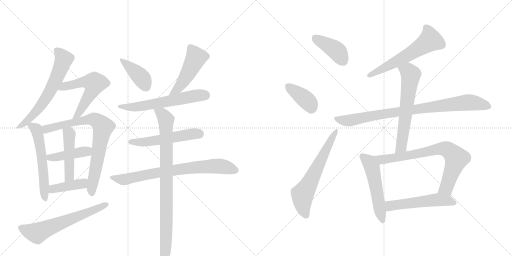
t = 0.00 s
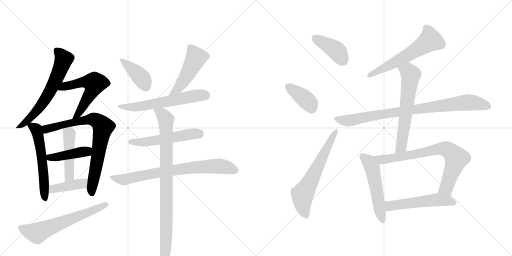
t = 3.35 s
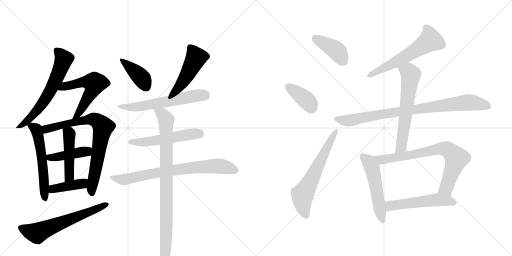
t = 6.70 s
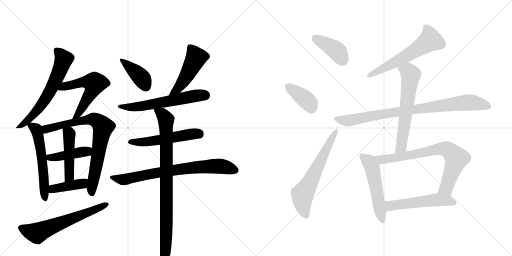
t = 10.04 s
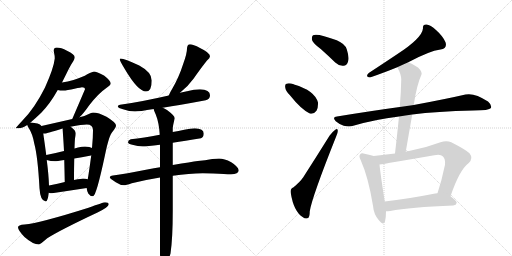
t = 13.39 s
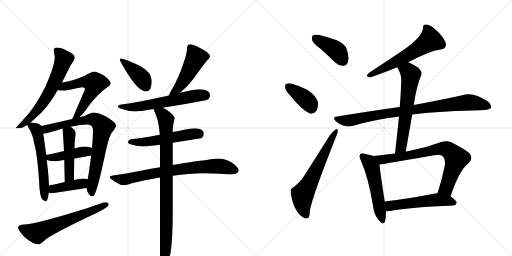
t = 16.74 s

The animated SVG that drew these frames (rendered in a browser with its animation timeline set to each time). Animation: 23 CSS @keyframes rules; one cycle of 16.74 s.

<svg version="1.1" viewBox="0 0 2048 1024" xmlns="http://www.w3.org/2000/svg">
  <g stroke="lightgray" stroke-dasharray="1,1" stroke-width="1" transform="scale(4, 4)">
    <line x1="0" y1="0" x2="256" y2="256"></line>
    <line x1="256" y1="0" x2="0" y2="256"></line>
    <line x1="128" y1="0" x2="128" y2="256"></line>
    <line x1="0" y1="128" x2="256" y2="128"></line>
    <line x1="256" y1="0" x2="512" y2="256"></line>
    <line x1="512" y1="0" x2="256" y2="256"></line>
    <line x1="384" y1="0" x2="384" y2="256"></line>
    <line x1="256" y1="128" x2="512" y2="128"></line>
  </g>
<g transform="scale(1, -1) translate(0, -850)">
   <style type="text/css">
    @keyframes keyframes0 {
      from {
       stroke: black;
       stroke-dashoffset: 635;
       stroke-width: 128;
       }
       67% {
       animation-timing-function: step-end;
       stroke: black;
       stroke-dashoffset: 0;
       stroke-width: 128;
       }
       to {
       stroke: black;
       stroke-width: 1024;
       }
       }
       #make-me-a-hanzi-animation-0 {
         animation: keyframes0 0.766764s both;
         animation-delay: 0.000000s;
         animation-timing-function: linear;
       }
    @keyframes keyframes1 {
      from {
       stroke: black;
       stroke-dashoffset: 565;
       stroke-width: 128;
       }
       65% {
       animation-timing-function: step-end;
       stroke: black;
       stroke-dashoffset: 0;
       stroke-width: 128;
       }
       to {
       stroke: black;
       stroke-width: 1024;
       }
       }
       #make-me-a-hanzi-animation-1 {
         animation: keyframes1 0.709798s both;
         animation-delay: 0.766764s;
         animation-timing-function: linear;
       }
    @keyframes keyframes2 {
      from {
       stroke: black;
       stroke-dashoffset: 571;
       stroke-width: 128;
       }
       65% {
       animation-timing-function: step-end;
       stroke: black;
       stroke-dashoffset: 0;
       stroke-width: 128;
       }
       to {
       stroke: black;
       stroke-width: 1024;
       }
       }
       #make-me-a-hanzi-animation-2 {
         animation: keyframes2 0.714681s both;
         animation-delay: 1.476562s;
         animation-timing-function: linear;
       }
    @keyframes keyframes3 {
      from {
       stroke: black;
       stroke-dashoffset: 785;
       stroke-width: 128;
       }
       72% {
       animation-timing-function: step-end;
       stroke: black;
       stroke-dashoffset: 0;
       stroke-width: 128;
       }
       to {
       stroke: black;
       stroke-width: 1024;
       }
       }
       #make-me-a-hanzi-animation-3 {
         animation: keyframes3 0.888835s both;
         animation-delay: 2.191243s;
         animation-timing-function: linear;
       }
    @keyframes keyframes4 {
      from {
       stroke: black;
       stroke-dashoffset: 428;
       stroke-width: 128;
       }
       58% {
       animation-timing-function: step-end;
       stroke: black;
       stroke-dashoffset: 0;
       stroke-width: 128;
       }
       to {
       stroke: black;
       stroke-width: 1024;
       }
       }
       #make-me-a-hanzi-animation-4 {
         animation: keyframes4 0.598307s both;
         animation-delay: 3.080078s;
         animation-timing-function: linear;
       }
    @keyframes keyframes5 {
      from {
       stroke: black;
       stroke-dashoffset: 470;
       stroke-width: 128;
       }
       60% {
       animation-timing-function: step-end;
       stroke: black;
       stroke-dashoffset: 0;
       stroke-width: 128;
       }
       to {
       stroke: black;
       stroke-width: 1024;
       }
       }
       #make-me-a-hanzi-animation-5 {
         animation: keyframes5 0.632487s both;
         animation-delay: 3.678385s;
         animation-timing-function: linear;
       }
    @keyframes keyframes6 {
      from {
       stroke: black;
       stroke-dashoffset: 407;
       stroke-width: 128;
       }
       57% {
       animation-timing-function: step-end;
       stroke: black;
       stroke-dashoffset: 0;
       stroke-width: 128;
       }
       to {
       stroke: black;
       stroke-width: 1024;
       }
       }
       #make-me-a-hanzi-animation-6 {
         animation: keyframes6 0.581217s both;
         animation-delay: 4.310872s;
         animation-timing-function: linear;
       }
    @keyframes keyframes7 {
      from {
       stroke: black;
       stroke-dashoffset: 628;
       stroke-width: 128;
       }
       67% {
       animation-timing-function: step-end;
       stroke: black;
       stroke-dashoffset: 0;
       stroke-width: 128;
       }
       to {
       stroke: black;
       stroke-width: 1024;
       }
       }
       #make-me-a-hanzi-animation-7 {
         animation: keyframes7 0.761068s both;
         animation-delay: 4.892090s;
         animation-timing-function: linear;
       }
    @keyframes keyframes8 {
      from {
       stroke: black;
       stroke-dashoffset: 405;
       stroke-width: 128;
       }
       57% {
       animation-timing-function: step-end;
       stroke: black;
       stroke-dashoffset: 0;
       stroke-width: 128;
       }
       to {
       stroke: black;
       stroke-width: 1024;
       }
       }
       #make-me-a-hanzi-animation-8 {
         animation: keyframes8 0.579590s both;
         animation-delay: 5.653158s;
         animation-timing-function: linear;
       }
    @keyframes keyframes9 {
      from {
       stroke: black;
       stroke-dashoffset: 482;
       stroke-width: 128;
       }
       61% {
       animation-timing-function: step-end;
       stroke: black;
       stroke-dashoffset: 0;
       stroke-width: 128;
       }
       to {
       stroke: black;
       stroke-width: 1024;
       }
       }
       #make-me-a-hanzi-animation-9 {
         animation: keyframes9 0.642253s both;
         animation-delay: 6.232747s;
         animation-timing-function: linear;
       }
    @keyframes keyframes10 {
      from {
       stroke: black;
       stroke-dashoffset: 604;
       stroke-width: 128;
       }
       66% {
       animation-timing-function: step-end;
       stroke: black;
       stroke-dashoffset: 0;
       stroke-width: 128;
       }
       to {
       stroke: black;
       stroke-width: 1024;
       }
       }
       #make-me-a-hanzi-animation-10 {
         animation: keyframes10 0.741536s both;
         animation-delay: 6.875000s;
         animation-timing-function: linear;
       }
    @keyframes keyframes11 {
      from {
       stroke: black;
       stroke-dashoffset: 537;
       stroke-width: 128;
       }
       64% {
       animation-timing-function: step-end;
       stroke: black;
       stroke-dashoffset: 0;
       stroke-width: 128;
       }
       to {
       stroke: black;
       stroke-width: 1024;
       }
       }
       #make-me-a-hanzi-animation-11 {
         animation: keyframes11 0.687012s both;
         animation-delay: 7.616536s;
         animation-timing-function: linear;
       }
    @keyframes keyframes12 {
      from {
       stroke: black;
       stroke-dashoffset: 759;
       stroke-width: 128;
       }
       71% {
       animation-timing-function: step-end;
       stroke: black;
       stroke-dashoffset: 0;
       stroke-width: 128;
       }
       to {
       stroke: black;
       stroke-width: 1024;
       }
       }
       #make-me-a-hanzi-animation-12 {
         animation: keyframes12 0.867676s both;
         animation-delay: 8.303548s;
         animation-timing-function: linear;
       }
    @keyframes keyframes13 {
      from {
       stroke: black;
       stroke-dashoffset: 893;
       stroke-width: 128;
       }
       74% {
       animation-timing-function: step-end;
       stroke: black;
       stroke-dashoffset: 0;
       stroke-width: 128;
       }
       to {
       stroke: black;
       stroke-width: 1024;
       }
       }
       #make-me-a-hanzi-animation-13 {
         animation: keyframes13 0.976725s both;
         animation-delay: 9.171224s;
         animation-timing-function: linear;
       }
    @keyframes keyframes14 {
      from {
       stroke: black;
       stroke-dashoffset: 408;
       stroke-width: 128;
       }
       57% {
       animation-timing-function: step-end;
       stroke: black;
       stroke-dashoffset: 0;
       stroke-width: 128;
       }
       to {
       stroke: black;
       stroke-width: 1024;
       }
       }
       #make-me-a-hanzi-animation-14 {
         animation: keyframes14 0.582031s both;
         animation-delay: 10.147949s;
         animation-timing-function: linear;
       }
    @keyframes keyframes15 {
      from {
       stroke: black;
       stroke-dashoffset: 382;
       stroke-width: 128;
       }
       55% {
       animation-timing-function: step-end;
       stroke: black;
       stroke-dashoffset: 0;
       stroke-width: 128;
       }
       to {
       stroke: black;
       stroke-width: 1024;
       }
       }
       #make-me-a-hanzi-animation-15 {
         animation: keyframes15 0.560872s both;
         animation-delay: 10.729980s;
         animation-timing-function: linear;
       }
    @keyframes keyframes16 {
      from {
       stroke: black;
       stroke-dashoffset: 627;
       stroke-width: 128;
       }
       67% {
       animation-timing-function: step-end;
       stroke: black;
       stroke-dashoffset: 0;
       stroke-width: 128;
       }
       to {
       stroke: black;
       stroke-width: 1024;
       }
       }
       #make-me-a-hanzi-animation-16 {
         animation: keyframes16 0.760254s both;
         animation-delay: 11.290853s;
         animation-timing-function: linear;
       }
    @keyframes keyframes17 {
      from {
       stroke: black;
       stroke-dashoffset: 594;
       stroke-width: 128;
       }
       66% {
       animation-timing-function: step-end;
       stroke: black;
       stroke-dashoffset: 0;
       stroke-width: 128;
       }
       to {
       stroke: black;
       stroke-width: 1024;
       }
       }
       #make-me-a-hanzi-animation-17 {
         animation: keyframes17 0.733398s both;
         animation-delay: 12.051107s;
         animation-timing-function: linear;
       }
    @keyframes keyframes18 {
      from {
       stroke: black;
       stroke-dashoffset: 875;
       stroke-width: 128;
       }
       74% {
       animation-timing-function: step-end;
       stroke: black;
       stroke-dashoffset: 0;
       stroke-width: 128;
       }
       to {
       stroke: black;
       stroke-width: 1024;
       }
       }
       #make-me-a-hanzi-animation-18 {
         animation: keyframes18 0.962077s both;
         animation-delay: 12.784505s;
         animation-timing-function: linear;
       }
    @keyframes keyframes19 {
      from {
       stroke: black;
       stroke-dashoffset: 626;
       stroke-width: 128;
       }
       67% {
       animation-timing-function: step-end;
       stroke: black;
       stroke-dashoffset: 0;
       stroke-width: 128;
       }
       to {
       stroke: black;
       stroke-width: 1024;
       }
       }
       #make-me-a-hanzi-animation-19 {
         animation: keyframes19 0.759440s both;
         animation-delay: 13.746582s;
         animation-timing-function: linear;
       }
    @keyframes keyframes20 {
      from {
       stroke: black;
       stroke-dashoffset: 530;
       stroke-width: 128;
       }
       63% {
       animation-timing-function: step-end;
       stroke: black;
       stroke-dashoffset: 0;
       stroke-width: 128;
       }
       to {
       stroke: black;
       stroke-width: 1024;
       }
       }
       #make-me-a-hanzi-animation-20 {
         animation: keyframes20 0.681315s both;
         animation-delay: 14.506022s;
         animation-timing-function: linear;
       }
    @keyframes keyframes21 {
      from {
       stroke: black;
       stroke-dashoffset: 756;
       stroke-width: 128;
       }
       71% {
       animation-timing-function: step-end;
       stroke: black;
       stroke-dashoffset: 0;
       stroke-width: 128;
       }
       to {
       stroke: black;
       stroke-width: 1024;
       }
       }
       #make-me-a-hanzi-animation-21 {
         animation: keyframes21 0.865234s both;
         animation-delay: 15.187337s;
         animation-timing-function: linear;
       }
    @keyframes keyframes22 {
      from {
       stroke: black;
       stroke-dashoffset: 537;
       stroke-width: 128;
       }
       64% {
       animation-timing-function: step-end;
       stroke: black;
       stroke-dashoffset: 0;
       stroke-width: 128;
       }
       to {
       stroke: black;
       stroke-width: 1024;
       }
       }
       #make-me-a-hanzi-animation-22 {
         animation: keyframes22 0.687012s both;
         animation-delay: 16.052572s;
         animation-timing-function: linear;
       }
</style>
<path d="M 227 660 Q 215 660 215 648 Q 215 646 216 640 Q 219 628 219 616 Q 215 578 180 500 Q 138 416 89 367 Q 63 339 63 337 L 76 337 Q 88 337 109 350 L 122 360 Q 140 375 165 399 Q 200 435 231 490 L 248 520 L 266 556 Q 282 589 293 605 Q 299 615 299 621 Q 299 632 268 647 Q 244 660 227 660 Z" fill="lightgray"></path> 
<path d="M 318 381 Q 334 396 357 429 Q 393 476 428 500 Q 443 510 443 516 Q 443 527 416 548 Q 385 564 376 564 Q 372 564 349 553 Q 332 542 294 530 Q 271 523 248 520 C 218 516 201 494 231 490 Q 240 488 252 488 Q 269 488 298 495 Q 326 501 328 501 Q 340 501 340 493 Q 317 439 289 374 C 277 346 297 360 318 381 Z" fill="lightgray"></path> 
<path d="M 109 350 Q 110 346 116 336 Q 130 315 137 276 Q 151 225 158 97 Q 161 46 183 44 Q 191 44 195 79 L 196 108 Q 195 147 187 210 L 185 230 Q 180 268 173 316 L 166 346 Q 161 353 150 356 Q 139 359 122 360 C 104 362 104 362 109 350 Z" fill="lightgray"></path> 
<path d="M 347 98 L 347 96 Q 347 90 353 76 Q 360 65 372 65 Q 385 65 420 230 Q 436 309 450 323 Q 464 340 464 348 Q 464 360 426 383 Q 394 400 372 400 Q 366 400 353 393 Q 339 385 318 381 L 289 374 L 166 346 C 137 339 143 312 173 316 L 179 316 Q 187 316 250 336 L 282 343 Q 328 352 347 352 Q 372 352 372 329 Q 372 299 368 258 L 365 229 Q 361 198 355 158 Q 353 145 351 133 L 347 98 Z" fill="lightgray"></path> 
<path d="M 187 210 Q 203 205 219 205 Q 227 205 257 210 L 297 216 Q 324 221 364 228 L 365 229 C 394 238 395 246 368 258 Q 360 263 340 264 Q 328 264 312 260 Q 306 258 298 256 L 256 246 Q 217 236 185 230 C 156 224 158 218 187 210 Z" fill="lightgray"></path> 
<path d="M 257 210 Q 258 170 259 122 C 260 92 296 100 296 130 Q 296 179 297 216 L 298 256 Q 299 287 300 296 Q 303 311 303 316 Q 303 329 284 342 Q 283 343 282 343 C 257 360 247 366 250 336 Q 253 303 256 246 L 257 210 Z" fill="lightgray"></path> 
<path d="M 195 79 Q 200 77 208 77 Q 275 87 347 98 C 377 103 380 124 351 133 Q 343 136 332 136 Q 329 136 296 130 L 259 122 Q 233 116 196 108 C 167 102 166 87 195 79 Z" fill="lightgray"></path> 
<path d="M 420 41 Q 414 41 354 19 Q 161 -42 98 -48 Q 72 -50 72 -59 Q 72 -71 98 -98 Q 132 -128 156 -128 Q 160 -128 189 -103 Q 241 -70 390 0 Q 435 22 435 33 Q 435 41 420 41 Z" fill="lightgray"></path> 
<path d="M 483 616 Q 479 616 479 612 Q 479 607 499 574 Q 552 484 584 484 Q 607 484 607 528 Q 607 561 557 588 Q 497 616 483 616 Z" fill="lightgray"></path> 
<path d="M 760 673 Q 754 673 751 668 Q 748 663 748 656 Q 748 636 733 595 Q 715 539 689 495 Q 679 479 675 468 C 663 440 697 460 720 479 Q 750 502 774 535 Q 804 578 828 608 Q 840 618 840 625 Q 840 639 800 658 Q 772 673 760 673 Z" fill="lightgray"></path> 
<path d="M 675 468 Q 566 443 487 432 Q 471 430 471 425 Q 471 418 492 413 Q 517 404 540 404 Q 556 404 615 414 L 651 419 Q 716 429 823 449 Q 840 454 840 469 Q 840 492 800 493 Q 777 493 748 485 L 720 479 L 675 468 Z" fill="lightgray"></path> 
<path d="M 639 311 Q 574 299 523 293 Q 512 289 512 281 Q 512 275 529 271 Q 552 264 571 264 Q 586 264 640 271 L 691 279 Q 738 286 804 297 Q 815 301 815 316 Q 815 336 779 337 Q 762 337 737 331 Q 714 326 691 322 L 639 311 Z" fill="lightgray"></path> 
<path d="M 640 181 Q 617 177 589 172 Q 501 155 452 148 Q 439 146 439 140 Q 440 136 463 121 Q 481 109 496 109 Q 503 109 527 117 Q 578 130 640 140 L 691 147 Q 757 157 811 157 L 853 156 Q 901 153 924 153 Q 954 154 955 169 Q 952 184 925 201 Q 897 216 876 216 Q 865 216 849 214 Q 820 209 791 206 Q 767 203 691 190 L 640 181 Z" fill="lightgray"></path> 
<path d="M 615 414 L 615 413 Q 615 410 623 392 Q 636 360 639 311 L 640 271 L 640 181 L 640 140 L 640 -168 Q 643 -212 655 -212 Q 668 -212 682 -164 Q 691 -104 691 7 L 691 147 L 691 190 L 691 279 L 691 322 L 691 337 Q 691 345 699 377 Q 699 387 668 410 Q 659 416 651 419 C 625 433 605 442 615 414 Z" fill="lightgray"></path> 
<path d="M 1283 654 Q 1311 629 1341 600 Q 1357 585 1374 587 Q 1387 587 1392 603 Q 1398 619 1387 653 Q 1380 675 1347 689 Q 1268 719 1252 709 Q 1246 705 1248 690 Q 1252 677 1283 654 Z" fill="lightgray"></path> 
<path d="M 1159 470 Q 1204 413 1239 396 Q 1255 392 1266 407 Q 1273 420 1272 440 Q 1259 488 1176 512 L 1175 513 Q 1156 519 1146 515 Q 1139 514 1141 500 Q 1142 487 1159 470 Z" fill="lightgray"></path> 
<path d="M 1173 100 Q 1160 96 1163 78 Q 1175 3 1212 -19 Q 1219 -26 1230 -23 Q 1239 -22 1239 5 Q 1248 62 1345 305 Q 1352 321 1351 328 Q 1350 338 1341 331 Q 1331 324 1318 307 Q 1263 219 1213 141 Q 1200 122 1173 100 Z" fill="lightgray"></path> 
<path d="M 1633 601 Q 1717 646 1762 652 Q 1790 656 1782 681 Q 1772 705 1745 729 Q 1721 751 1706 752 Q 1690 753 1692 737 Q 1689 698 1587 632 Q 1533 596 1475 558 Q 1459 542 1480 540 Q 1543 562 1589 581 L 1633 601 Z" fill="lightgray"></path> 
<path d="M 1649 392 Q 1746 405 1893 408 Q 1957 408 1964 418 Q 1968 430 1952 444 Q 1898 480 1862 472 Q 1784 454 1655 430 L 1599 422 Q 1482 406 1348 384 Q 1327 383 1343 365 Q 1358 352 1375 347 Q 1397 341 1413 347 Q 1498 372 1596 384 L 1649 392 Z" fill="lightgray"></path> 
<path d="M 1623 243 Q 1636 319 1649 392 L 1655 430 Q 1667 511 1686 552 Q 1690 562 1672 580 Q 1650 595 1633 601 C 1605 613 1575 608 1589 581 Q 1605 553 1605 532 Q 1604 480 1599 422 L 1596 384 Q 1589 314 1580 236 C 1577 206 1618 213 1623 243 Z" fill="lightgray"></path> 
<path d="M 1495 226 Q 1483 230 1458 235 Q 1445 239 1441 233 Q 1434 226 1443 209 Q 1474 139 1492 27 Q 1495 -7 1514 -29 Q 1533 -54 1540 -36 Q 1544 -20 1544 5 L 1539 44 Q 1521 159 1518 192 C 1515 220 1515 220 1495 226 Z" fill="lightgray"></path> 
<path d="M 1802 65 Q 1838 171 1875 198 Q 1894 217 1878 237 Q 1860 253 1805 281 Q 1786 290 1762 281 Q 1698 257 1636 246 Q 1629 245 1623 243 L 1580 236 Q 1537 232 1495 226 C 1465 222 1488 188 1518 192 Q 1542 195 1737 229 Q 1762 235 1772 224 Q 1782 214 1780 191 Q 1767 128 1750 77 C 1741 48 1792 37 1802 65 Z" fill="lightgray"></path> 
<path d="M 1544 5 Q 1551 5 1561 6 Q 1640 21 1813 28 Q 1825 29 1827 39 Q 1827 46 1802 65 C 1782 81 1780 80 1750 77 Q 1746 77 1741 76 Q 1629 54 1539 44 C 1509 41 1514 4 1544 5 Z" fill="lightgray"></path> 
      <clipPath id="make-me-a-hanzi-clip-0">
      <path d="M 227 660 Q 215 660 215 648 Q 215 646 216 640 Q 219 628 219 616 Q 215 578 180 500 Q 138 416 89 367 Q 63 339 63 337 L 76 337 Q 88 337 109 350 L 122 360 Q 140 375 165 399 Q 200 435 231 490 L 248 520 L 266 556 Q 282 589 293 605 Q 299 615 299 621 Q 299 632 268 647 Q 244 660 227 660 Z" fill="lightgray"></path>
      </clipPath>
      <path clip-path="url(#make-me-a-hanzi-clip-0)" d="M 226 650 L 255 613 L 206 496 L 147 406 L 97 356 L 73 344 " fill="none" id="make-me-a-hanzi-animation-0" stroke-dasharray="507 1014" stroke-linecap="round"></path>

      <clipPath id="make-me-a-hanzi-clip-1">
      <path d="M 318 381 Q 334 396 357 429 Q 393 476 428 500 Q 443 510 443 516 Q 443 527 416 548 Q 385 564 376 564 Q 372 564 349 553 Q 332 542 294 530 Q 271 523 248 520 C 218 516 201 494 231 490 Q 240 488 252 488 Q 269 488 298 495 Q 326 501 328 501 Q 340 501 340 493 Q 317 439 289 374 C 277 346 297 360 318 381 Z" fill="lightgray"></path>
      </clipPath>
      <path clip-path="url(#make-me-a-hanzi-clip-1)" d="M 237 493 L 259 505 L 326 521 L 378 517 L 371 492 L 313 394 L 295 380 " fill="none" id="make-me-a-hanzi-animation-1" stroke-dasharray="437 874" stroke-linecap="round"></path>

      <clipPath id="make-me-a-hanzi-clip-2">
      <path d="M 109 350 Q 110 346 116 336 Q 130 315 137 276 Q 151 225 158 97 Q 161 46 183 44 Q 191 44 195 79 L 196 108 Q 195 147 187 210 L 185 230 Q 180 268 173 316 L 166 346 Q 161 353 150 356 Q 139 359 122 360 C 104 362 104 362 109 350 Z" fill="lightgray"></path>
      </clipPath>
      <path clip-path="url(#make-me-a-hanzi-clip-2)" d="M 118 346 L 128 346 L 145 332 L 153 305 L 170 199 L 181 52 " fill="none" id="make-me-a-hanzi-animation-2" stroke-dasharray="443 886" stroke-linecap="round"></path>

      <clipPath id="make-me-a-hanzi-clip-3">
      <path d="M 347 98 L 347 96 Q 347 90 353 76 Q 360 65 372 65 Q 385 65 420 230 Q 436 309 450 323 Q 464 340 464 348 Q 464 360 426 383 Q 394 400 372 400 Q 366 400 353 393 Q 339 385 318 381 L 289 374 L 166 346 C 137 339 143 312 173 316 L 179 316 Q 187 316 250 336 L 282 343 Q 328 352 347 352 Q 372 352 372 329 Q 372 299 368 258 L 365 229 Q 361 198 355 158 Q 353 145 351 133 L 347 98 Z" fill="lightgray"></path>
      </clipPath>
      <path clip-path="url(#make-me-a-hanzi-clip-3)" d="M 176 325 L 192 336 L 343 370 L 375 373 L 403 355 L 412 343 L 367 96 L 369 73 " fill="none" id="make-me-a-hanzi-animation-3" stroke-dasharray="657 1314" stroke-linecap="round"></path>

      <clipPath id="make-me-a-hanzi-clip-4">
      <path d="M 187 210 Q 203 205 219 205 Q 227 205 257 210 L 297 216 Q 324 221 364 228 L 365 229 C 394 238 395 246 368 258 Q 360 263 340 264 Q 328 264 312 260 Q 306 258 298 256 L 256 246 Q 217 236 185 230 C 156 224 158 218 187 210 Z" fill="lightgray"></path>
      </clipPath>
      <path clip-path="url(#make-me-a-hanzi-clip-4)" d="M 193 226 L 199 220 L 246 224 L 359 252 " fill="none" id="make-me-a-hanzi-animation-4" stroke-dasharray="300 600" stroke-linecap="round"></path>

      <clipPath id="make-me-a-hanzi-clip-5">
      <path d="M 257 210 Q 258 170 259 122 C 260 92 296 100 296 130 Q 296 179 297 216 L 298 256 Q 299 287 300 296 Q 303 311 303 316 Q 303 329 284 342 Q 283 343 282 343 C 257 360 247 366 250 336 Q 253 303 256 246 L 257 210 Z" fill="lightgray"></path>
      </clipPath>
      <path clip-path="url(#make-me-a-hanzi-clip-5)" d="M 257 331 L 277 314 L 278 154 L 264 130 " fill="none" id="make-me-a-hanzi-animation-5" stroke-dasharray="342 684" stroke-linecap="round"></path>

      <clipPath id="make-me-a-hanzi-clip-6">
      <path d="M 195 79 Q 200 77 208 77 Q 275 87 347 98 C 377 103 380 124 351 133 Q 343 136 332 136 Q 329 136 296 130 L 259 122 Q 233 116 196 108 C 167 102 166 87 195 79 Z" fill="lightgray"></path>
      </clipPath>
      <path clip-path="url(#make-me-a-hanzi-clip-6)" d="M 203 86 L 221 97 L 329 115 L 345 128 " fill="none" id="make-me-a-hanzi-animation-6" stroke-dasharray="279 558" stroke-linecap="round"></path>

      <clipPath id="make-me-a-hanzi-clip-7">
      <path d="M 420 41 Q 414 41 354 19 Q 161 -42 98 -48 Q 72 -50 72 -59 Q 72 -71 98 -98 Q 132 -128 156 -128 Q 160 -128 189 -103 Q 241 -70 390 0 Q 435 22 435 33 Q 435 41 420 41 Z" fill="lightgray"></path>
      </clipPath>
      <path clip-path="url(#make-me-a-hanzi-clip-7)" d="M 82 -61 L 109 -74 L 148 -82 L 428 33 " fill="none" id="make-me-a-hanzi-animation-7" stroke-dasharray="500 1000" stroke-linecap="round"></path>

      <clipPath id="make-me-a-hanzi-clip-8">
      <path d="M 483 616 Q 479 616 479 612 Q 479 607 499 574 Q 552 484 584 484 Q 607 484 607 528 Q 607 561 557 588 Q 497 616 483 616 Z" fill="lightgray"></path>
      </clipPath>
      <path clip-path="url(#make-me-a-hanzi-clip-8)" d="M 485 610 L 550 556 L 573 529 L 584 502 " fill="none" id="make-me-a-hanzi-animation-8" stroke-dasharray="277 554" stroke-linecap="round"></path>

      <clipPath id="make-me-a-hanzi-clip-9">
      <path d="M 760 673 Q 754 673 751 668 Q 748 663 748 656 Q 748 636 733 595 Q 715 539 689 495 Q 679 479 675 468 C 663 440 697 460 720 479 Q 750 502 774 535 Q 804 578 828 608 Q 840 618 840 625 Q 840 639 800 658 Q 772 673 760 673 Z" fill="lightgray"></path>
      </clipPath>
      <path clip-path="url(#make-me-a-hanzi-clip-9)" d="M 762 659 L 783 617 L 731 521 L 714 498 L 682 472 " fill="none" id="make-me-a-hanzi-animation-9" stroke-dasharray="354 708" stroke-linecap="round"></path>

      <clipPath id="make-me-a-hanzi-clip-10">
      <path d="M 675 468 Q 566 443 487 432 Q 471 430 471 425 Q 471 418 492 413 Q 517 404 540 404 Q 556 404 615 414 L 651 419 Q 716 429 823 449 Q 840 454 840 469 Q 840 492 800 493 Q 777 493 748 485 L 720 479 L 675 468 Z" fill="lightgray"></path>
      </clipPath>
      <path clip-path="url(#make-me-a-hanzi-clip-10)" d="M 476 424 L 543 422 L 795 469 L 820 469 " fill="none" id="make-me-a-hanzi-animation-10" stroke-dasharray="476 952" stroke-linecap="round"></path>

      <clipPath id="make-me-a-hanzi-clip-11">
      <path d="M 639 311 Q 574 299 523 293 Q 512 289 512 281 Q 512 275 529 271 Q 552 264 571 264 Q 586 264 640 271 L 691 279 Q 738 286 804 297 Q 815 301 815 316 Q 815 336 779 337 Q 762 337 737 331 Q 714 326 691 322 L 639 311 Z" fill="lightgray"></path>
      </clipPath>
      <path clip-path="url(#make-me-a-hanzi-clip-11)" d="M 519 282 L 609 285 L 774 315 L 797 314 " fill="none" id="make-me-a-hanzi-animation-11" stroke-dasharray="409 818" stroke-linecap="round"></path>

      <clipPath id="make-me-a-hanzi-clip-12">
      <path d="M 640 181 Q 617 177 589 172 Q 501 155 452 148 Q 439 146 439 140 Q 440 136 463 121 Q 481 109 496 109 Q 503 109 527 117 Q 578 130 640 140 L 691 147 Q 757 157 811 157 L 853 156 Q 901 153 924 153 Q 954 154 955 169 Q 952 184 925 201 Q 897 216 876 216 Q 865 216 849 214 Q 820 209 791 206 Q 767 203 691 190 L 640 181 Z" fill="lightgray"></path>
      </clipPath>
      <path clip-path="url(#make-me-a-hanzi-clip-12)" d="M 447 141 L 494 132 L 705 172 L 859 186 L 886 185 L 943 170 " fill="none" id="make-me-a-hanzi-animation-12" stroke-dasharray="631 1262" stroke-linecap="round"></path>

      <clipPath id="make-me-a-hanzi-clip-13">
      <path d="M 615 414 L 615 413 Q 615 410 623 392 Q 636 360 639 311 L 640 271 L 640 181 L 640 140 L 640 -168 Q 643 -212 655 -212 Q 668 -212 682 -164 Q 691 -104 691 7 L 691 147 L 691 190 L 691 279 L 691 322 L 691 337 Q 691 345 699 377 Q 699 387 668 410 Q 659 416 651 419 C 625 433 605 442 615 414 Z" fill="lightgray"></path>
      </clipPath>
      <path clip-path="url(#make-me-a-hanzi-clip-13)" d="M 621 414 L 651 391 L 664 369 L 666 -58 L 655 -204 " fill="none" id="make-me-a-hanzi-animation-13" stroke-dasharray="765 1530" stroke-linecap="round"></path>

      <clipPath id="make-me-a-hanzi-clip-14">
      <path d="M 1283 654 Q 1311 629 1341 600 Q 1357 585 1374 587 Q 1387 587 1392 603 Q 1398 619 1387 653 Q 1380 675 1347 689 Q 1268 719 1252 709 Q 1246 705 1248 690 Q 1252 677 1283 654 Z" fill="lightgray"></path>
      </clipPath>
      <path clip-path="url(#make-me-a-hanzi-clip-14)" d="M 1258 701 L 1346 647 L 1373 606 " fill="none" id="make-me-a-hanzi-animation-14" stroke-dasharray="280 560" stroke-linecap="round"></path>

      <clipPath id="make-me-a-hanzi-clip-15">
      <path d="M 1159 470 Q 1204 413 1239 396 Q 1255 392 1266 407 Q 1273 420 1272 440 Q 1259 488 1176 512 L 1175 513 Q 1156 519 1146 515 Q 1139 514 1141 500 Q 1142 487 1159 470 Z" fill="lightgray"></path>
      </clipPath>
      <path clip-path="url(#make-me-a-hanzi-clip-15)" d="M 1154 504 L 1230 445 L 1245 419 " fill="none" id="make-me-a-hanzi-animation-15" stroke-dasharray="254 508" stroke-linecap="round"></path>

      <clipPath id="make-me-a-hanzi-clip-16">
      <path d="M 1173 100 Q 1160 96 1163 78 Q 1175 3 1212 -19 Q 1219 -26 1230 -23 Q 1239 -22 1239 5 Q 1248 62 1345 305 Q 1352 321 1351 328 Q 1350 338 1341 331 Q 1331 324 1318 307 Q 1263 219 1213 141 Q 1200 122 1173 100 Z" fill="lightgray"></path>
      </clipPath>
      <path clip-path="url(#make-me-a-hanzi-clip-16)" d="M 1224 -11 L 1212 20 L 1210 72 L 1344 324 " fill="none" id="make-me-a-hanzi-animation-16" stroke-dasharray="499 998" stroke-linecap="round"></path>

      <clipPath id="make-me-a-hanzi-clip-17">
      <path d="M 1633 601 Q 1717 646 1762 652 Q 1790 656 1782 681 Q 1772 705 1745 729 Q 1721 751 1706 752 Q 1690 753 1692 737 Q 1689 698 1587 632 Q 1533 596 1475 558 Q 1459 542 1480 540 Q 1543 562 1589 581 L 1633 601 Z" fill="lightgray"></path>
      </clipPath>
      <path clip-path="url(#make-me-a-hanzi-clip-17)" d="M 1703 741 L 1713 727 L 1721 689 L 1617 621 L 1477 549 " fill="none" id="make-me-a-hanzi-animation-17" stroke-dasharray="466 932" stroke-linecap="round"></path>

      <clipPath id="make-me-a-hanzi-clip-18">
      <path d="M 1649 392 Q 1746 405 1893 408 Q 1957 408 1964 418 Q 1968 430 1952 444 Q 1898 480 1862 472 Q 1784 454 1655 430 L 1599 422 Q 1482 406 1348 384 Q 1327 383 1343 365 Q 1358 352 1375 347 Q 1397 341 1413 347 Q 1498 372 1596 384 L 1649 392 Z" fill="lightgray"></path>
      </clipPath>
      <path clip-path="url(#make-me-a-hanzi-clip-18)" d="M 1345 375 L 1402 368 L 1550 397 L 1872 441 L 1956 424 " fill="none" id="make-me-a-hanzi-animation-18" stroke-dasharray="747 1494" stroke-linecap="round"></path>

      <clipPath id="make-me-a-hanzi-clip-19">
      <path d="M 1623 243 Q 1636 319 1649 392 L 1655 430 Q 1667 511 1686 552 Q 1690 562 1672 580 Q 1650 595 1633 601 C 1605 613 1575 608 1589 581 Q 1605 553 1605 532 Q 1604 480 1599 422 L 1596 384 Q 1589 314 1580 236 C 1577 206 1618 213 1623 243 Z" fill="lightgray"></path>
      </clipPath>
      <path clip-path="url(#make-me-a-hanzi-clip-19)" d="M 1598 577 L 1629 567 L 1643 548 L 1606 269 L 1586 243 " fill="none" id="make-me-a-hanzi-animation-19" stroke-dasharray="498 996" stroke-linecap="round"></path>

      <clipPath id="make-me-a-hanzi-clip-20">
      <path d="M 1495 226 Q 1483 230 1458 235 Q 1445 239 1441 233 Q 1434 226 1443 209 Q 1474 139 1492 27 Q 1495 -7 1514 -29 Q 1533 -54 1540 -36 Q 1544 -20 1544 5 L 1539 44 Q 1521 159 1518 192 C 1515 220 1515 220 1495 226 Z" fill="lightgray"></path>
      </clipPath>
      <path clip-path="url(#make-me-a-hanzi-clip-20)" d="M 1450 225 L 1477 201 L 1487 182 L 1528 -30 " fill="none" id="make-me-a-hanzi-animation-20" stroke-dasharray="402 804" stroke-linecap="round"></path>

      <clipPath id="make-me-a-hanzi-clip-21">
      <path d="M 1802 65 Q 1838 171 1875 198 Q 1894 217 1878 237 Q 1860 253 1805 281 Q 1786 290 1762 281 Q 1698 257 1636 246 Q 1629 245 1623 243 L 1580 236 Q 1537 232 1495 226 C 1465 222 1488 188 1518 192 Q 1542 195 1737 229 Q 1762 235 1772 224 Q 1782 214 1780 191 Q 1767 128 1750 77 C 1741 48 1792 37 1802 65 Z" fill="lightgray"></path>
      </clipPath>
      <path clip-path="url(#make-me-a-hanzi-clip-21)" d="M 1503 223 L 1538 213 L 1670 233 L 1748 253 L 1789 252 L 1826 216 L 1785 97 L 1758 82 " fill="none" id="make-me-a-hanzi-animation-21" stroke-dasharray="628 1256" stroke-linecap="round"></path>

      <clipPath id="make-me-a-hanzi-clip-22">
      <path d="M 1544 5 Q 1551 5 1561 6 Q 1640 21 1813 28 Q 1825 29 1827 39 Q 1827 46 1802 65 C 1782 81 1780 80 1750 77 Q 1746 77 1741 76 Q 1629 54 1539 44 C 1509 41 1514 4 1544 5 Z" fill="lightgray"></path>
      </clipPath>
      <path clip-path="url(#make-me-a-hanzi-clip-22)" d="M 1548 12 L 1561 27 L 1737 50 L 1791 48 L 1819 39 " fill="none" id="make-me-a-hanzi-animation-22" stroke-dasharray="409 818" stroke-linecap="round"></path>

</g>
</svg>
